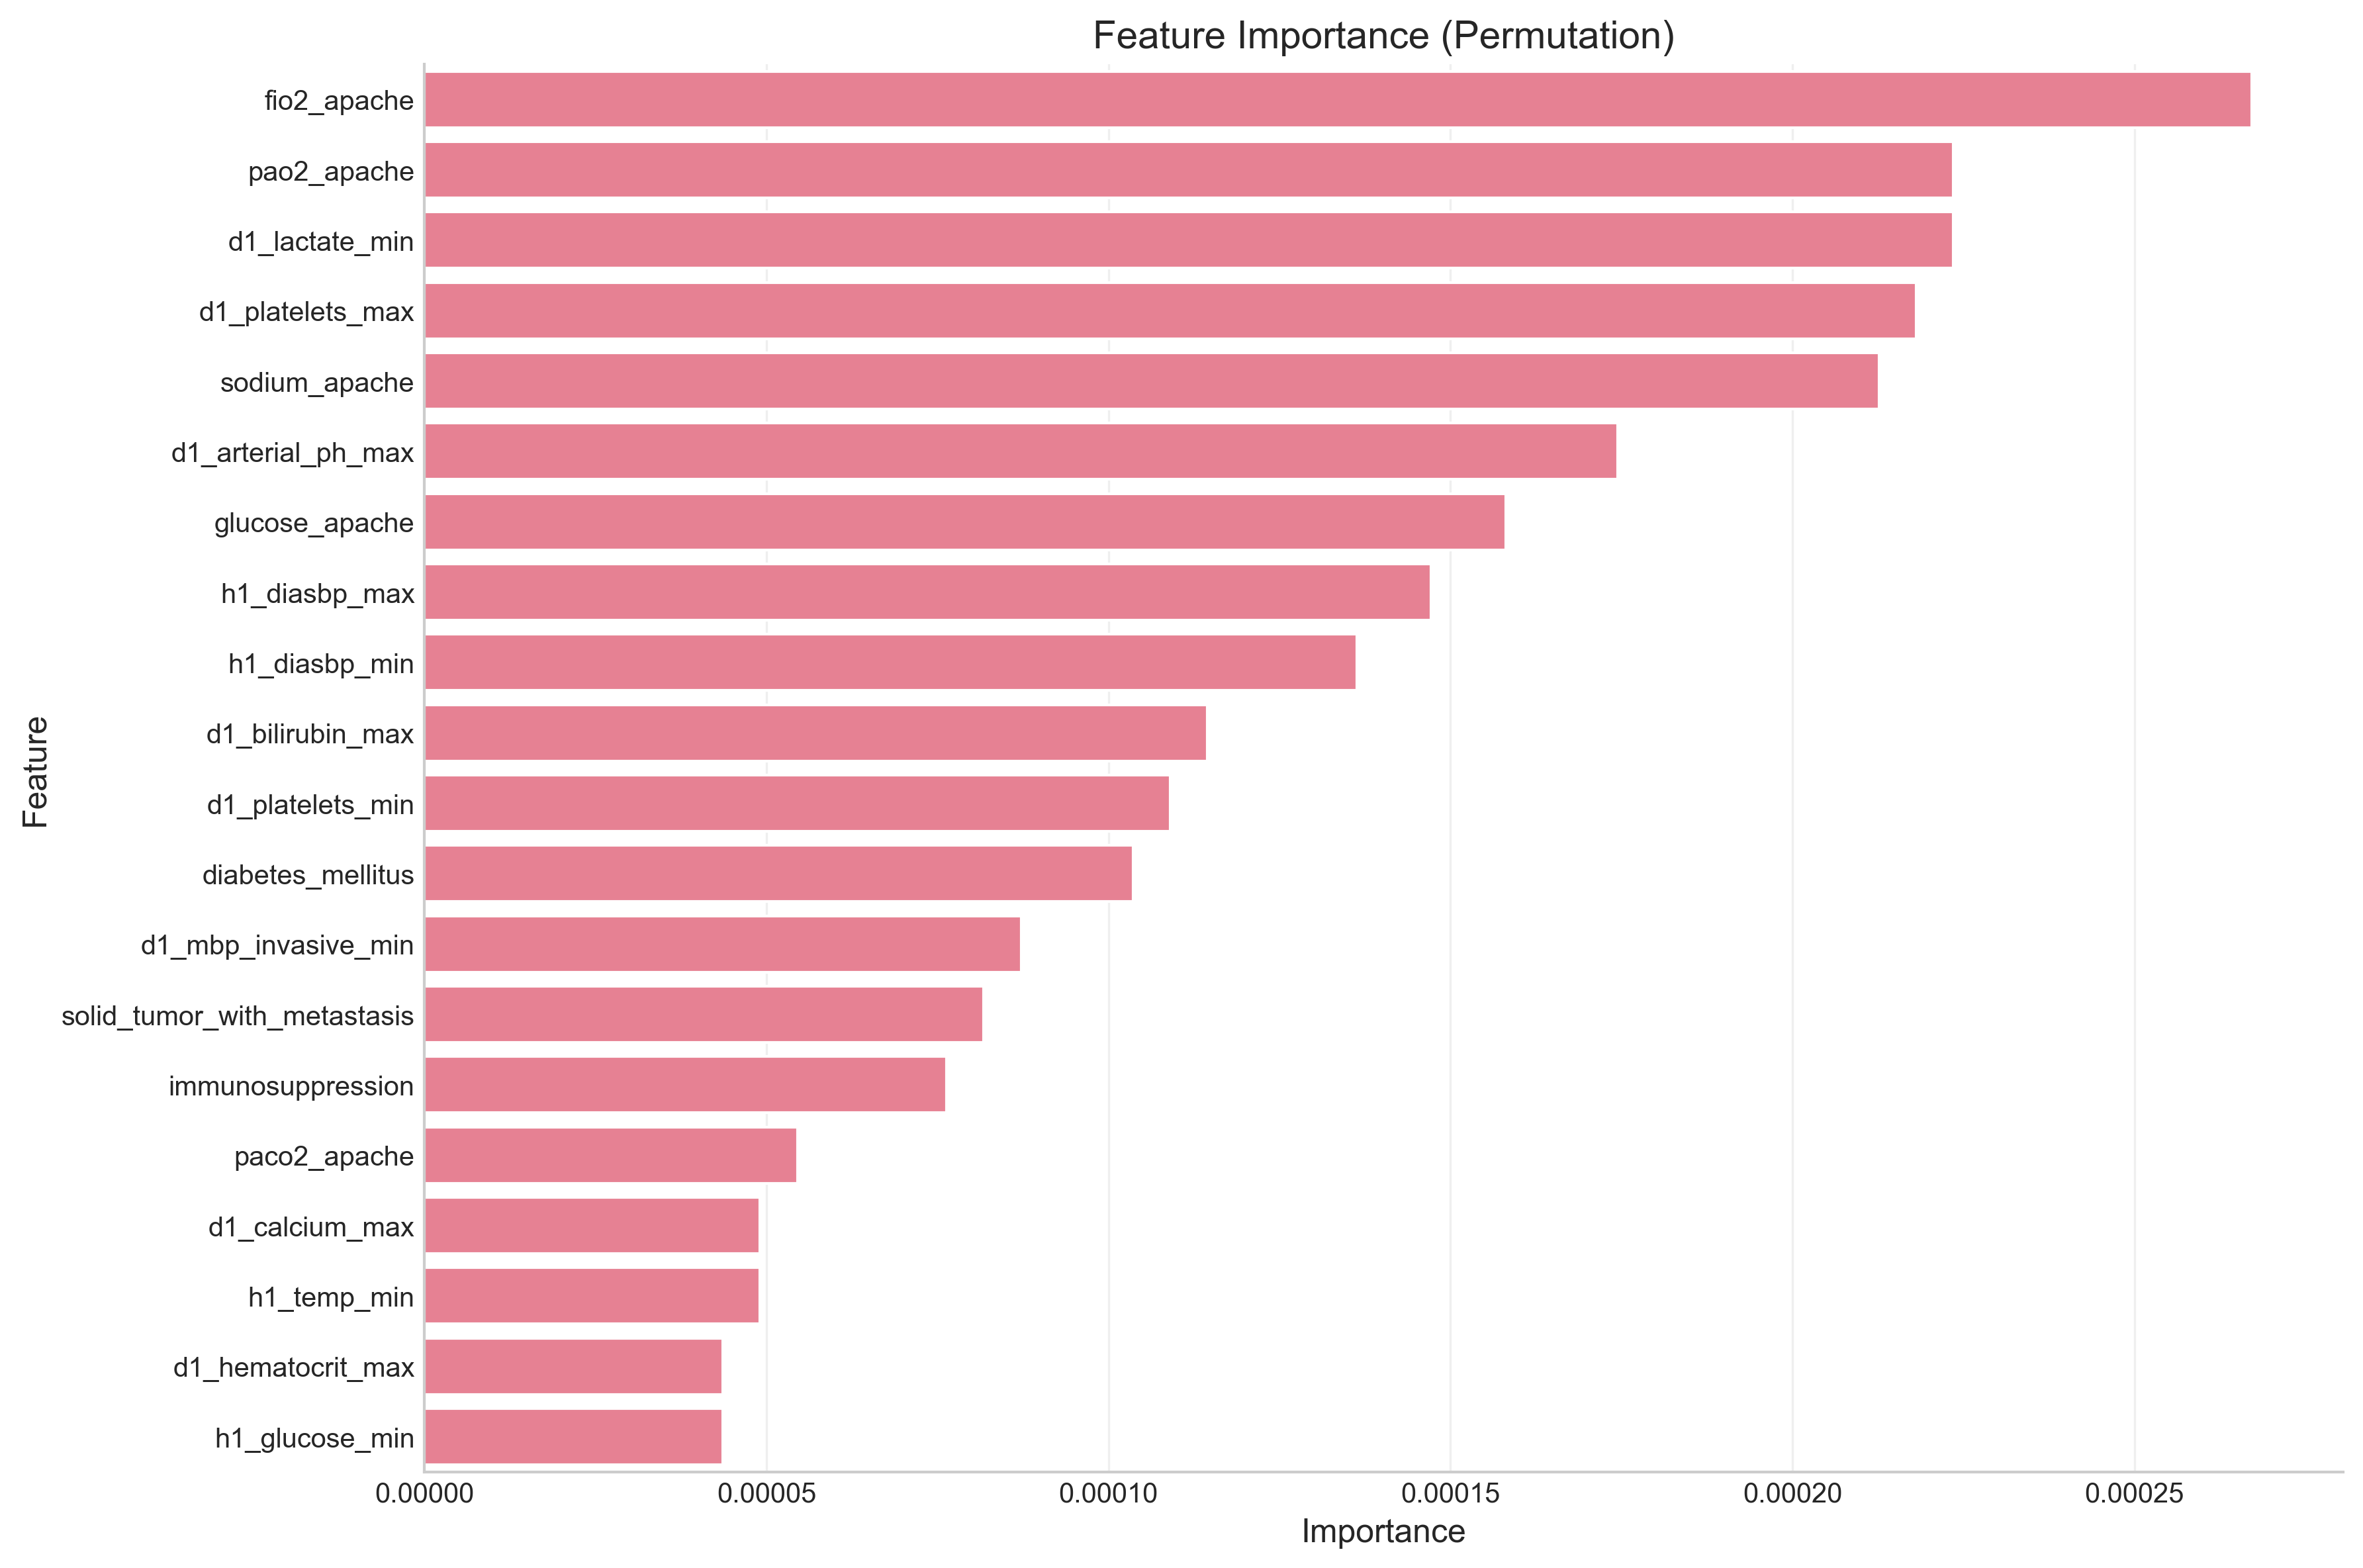

Data behind this chart, as committed beside it:
, Feature, Importance, Std
25, fio2_apache, 0.0002671, 0.0002608
37, pao2_apache, 0.0002235, 0.000157
112, d1_lactate_min, 0.0002235, 0.0002159
113, d1_platelets_max, 0.0002181, 0.0001724
40, sodium_apache, 0.0002126, 0.0001345
133, d1_arterial_ph_max, 0.0001745, 0.000165
30, glucose_apache, 0.0001581, 0.000346
71, h1_diasbp_max, 0.0001472, 8.80744394123387e-05
72, h1_diasbp_min, 0.0001363, 0.0002129
93, d1_bilirubin_max, 0.0001145, 0.0001472
114, d1_platelets_min, 0.000109, 0.0001483
143, diabetes_mellitus, 0.0001036, 8.60259163607977e-05
54, d1_mbp_invasive_min, 8.722673499427236e-05, 0.0001295
148, solid_tumor_with_metastasis, 8.177506405711021e-05, 3.65709204192395e-05
145, immunosuppression, 7.632339311997027e-05, 3.616229395798354e-05
35, paco2_apache, 5.451670937143271e-05, 0.0001034
97, d1_calcium_max, 4.9065038434303875e-05, 0.0001103
90, h1_temp_min, 4.906503843428167e-05, 0.0001206
107, d1_hematocrit_max, 4.361336749714173e-05, 0.000187
122, h1_glucose_min, 4.361336749714173e-05, 0.0001396
53, d1_mbp_invasive_max, 2.7258354685710807e-05, 0.0001296
1, patient_id, 2.1806683748559762e-05, 0.0001938
47, d1_diasbp_max, 1.6355012811430924e-05, 0.0001792
117, d1_sodium_max, 1.6355012811430924e-05, 0.0001562
22, bilirubin_apache, 1.635501281140872e-05, 0.0001742
7, gender, 1.0903341874279881e-05, 8.012287224932065e-05
144, hepatic_failure, 0.0, 0.0
146, leukemia, 0.0, 0.0
141, aids, 0.0, 0.0
15, readmission_status, 0.0, 0.0
63, d1_sysbp_invasive_max, -1.1102230246251566e-17, 0.0001379
28, gcs_unable_apache, -5.451670937139941e-06, 2.935814647076399e-05
147, lymphoma, -5.451670937139941e-06, 2.935814647076399e-05
70, d1_temp_min, -1.0903341874279881e-05, 0.0003004
21, arf_apache, -1.0903341874279881e-05, 2.1806683748559762e-05
142, cirrhosis, -1.635501281141982e-05, 3.4907726312109004e-05
0, encounter_id, -2.1806683748559762e-05, 0.0002224
134, d1_arterial_ph_min, -2.72583546856886e-05, 0.0002629
61, d1_spo2_max, -2.725835468572191e-05, 8.177506405713612e-05
116, d1_potassium_min, -3.816169655997959e-05, 0.0001654
12, icu_stay_type, -5.451670937139941e-05, 5.45167093713994e-05
121, h1_glucose_max, -5.4516709371421614e-05, 0.0001313
105, d1_hemaglobin_max, -6.54200512457015e-05, 0.0001375
123, h1_hemaglobin_max, -7.087172218284143e-05, 0.0001064
36, paco2_for_ph_apache, -7.087172218285253e-05, 0.0002288
129, h1_sodium_max, -8.722673499426126e-05, 7.39500625102248e-05
120, d1_wbc_min, -9.26784059314123e-05, 0.0002439
9, hospital_admit_source, -9.26784059314345e-05, 0.000169
6, ethnicity, -9.813007686854114e-05, 7.232458791595035e-05
130, h1_sodium_min, -9.813007686857445e-05, 9.691102237710769e-05
115, d1_potassium_max, -0.0001036, 0.0001472
102, d1_glucose_min, -0.000109, 0.00023
138, d1_pao2fio2ratio_min, -0.0001145, 0.0001749
94, d1_bilirubin_min, -0.0001145, 0.0002032
46, d1_diasbp_invasive_min, -0.0001145, 0.0001155
69, d1_temp_max, -0.0001199, 0.0002531
33, intubated_apache, -0.0001254, 0.0001524
45, d1_diasbp_invasive_max, -0.0001308, 0.0001096
83, h1_spo2_max, -0.0001308, 0.0001938
124, h1_hemaglobin_min, -0.0001363, 7.415074147488392e-05
... 91 more rows
